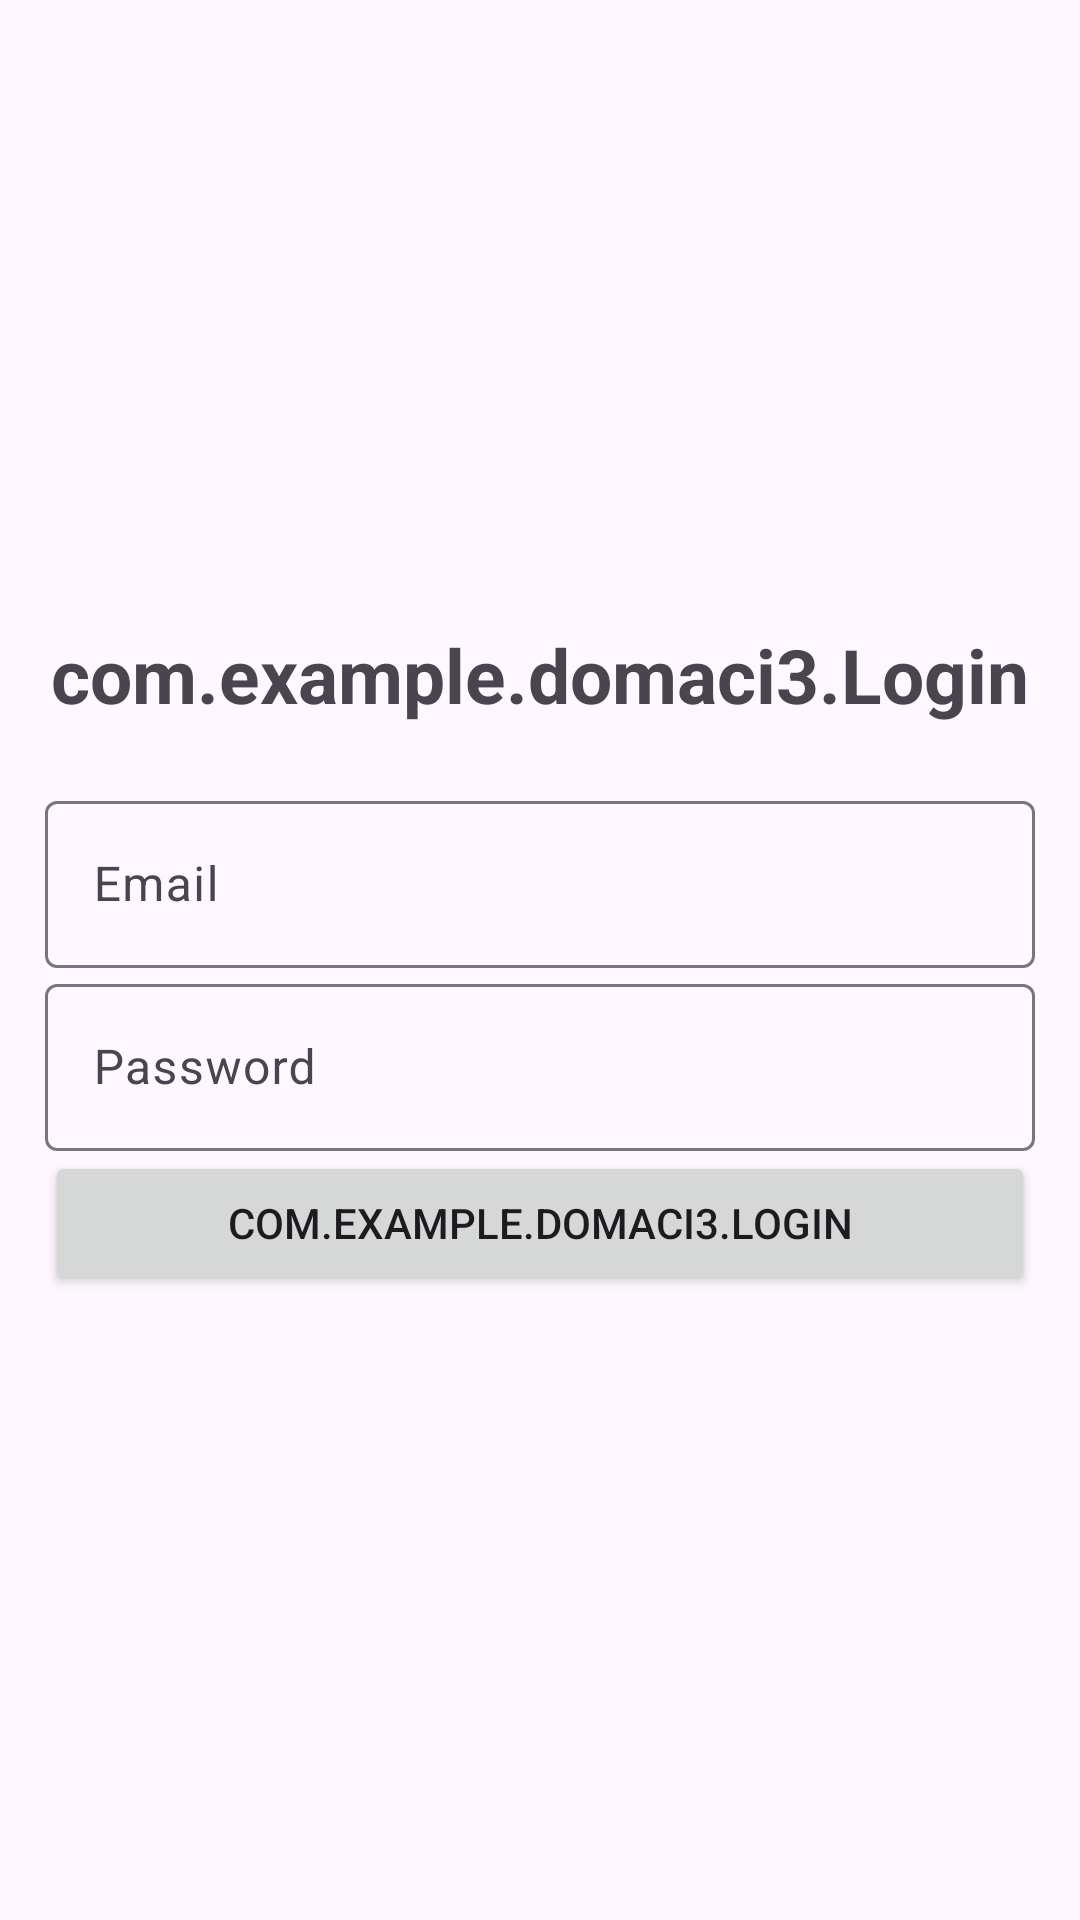

Reconstruct the res/layout file that produces this screen, plus the resources it refers to.
<!-- AndroidManifest.xml: application theme Theme.Material3.Light.NoActionBar -->
<!-- res/layout/activity_login.xml -->
<?xml version="1.0" encoding="utf-8"?>
<LinearLayout xmlns:android="http://schemas.android.com/apk/res/android"
    xmlns:app="http://schemas.android.com/apk/res-auto"
    xmlns:tools="http://schemas.android.com/tools"
    android:layout_width="match_parent"
    android:orientation="vertical"
    android:padding="15dp"
    android:gravity="center"
    android:layout_height="match_parent"
    tools:context=".com.example.domaci3.Login">
    <TextView
        android:text="@string/login"
        android:layout_width="match_parent"
        android:layout_height="wrap_content"
        android:textSize="25sp"
        android:textStyle="bold"
        android:gravity="center"
        android:layout_marginBottom="20dp"
        />

    <com.google.android.material.textfield.TextInputLayout
        android:layout_width="match_parent"
        android:layout_height="wrap_content">
    <com.google.android.material.textfield.TextInputEditText
        android:id="@+id/email"
        android:hint="@string/email"
        android:layout_width="match_parent"
        android:layout_height="wrap_content"
        />
    </com.google.android.material.textfield.TextInputLayout>


    <com.google.android.material.textfield.TextInputLayout
        android:layout_width="match_parent"
        android:layout_height="wrap_content">
        <com.google.android.material.textfield.TextInputEditText
            android:id="@+id/password"
            android:hint="@string/password"
            android:layout_width="match_parent"
            android:layout_height="wrap_content"
            />
    </com.google.android.material.textfield.TextInputLayout>

    <ProgressBar
        android:id="@+id/progressBar"
        android:visibility="gone"
        android:layout_width="wrap_content"
        android:layout_height="wrap_content"
        />

<Button
    android:id="@+id/btn_login"
    android:text="@string/login"
    android:layout_width="match_parent"
    android:layout_height="wrap_content"
    />


</LinearLayout>
<!-- resources referenced by this layout -->
<resources>
  <string name="email">Email</string>
  <string name="login">com.example.domaci3.Login</string>
  <string name="password">Password</string>
</resources>
